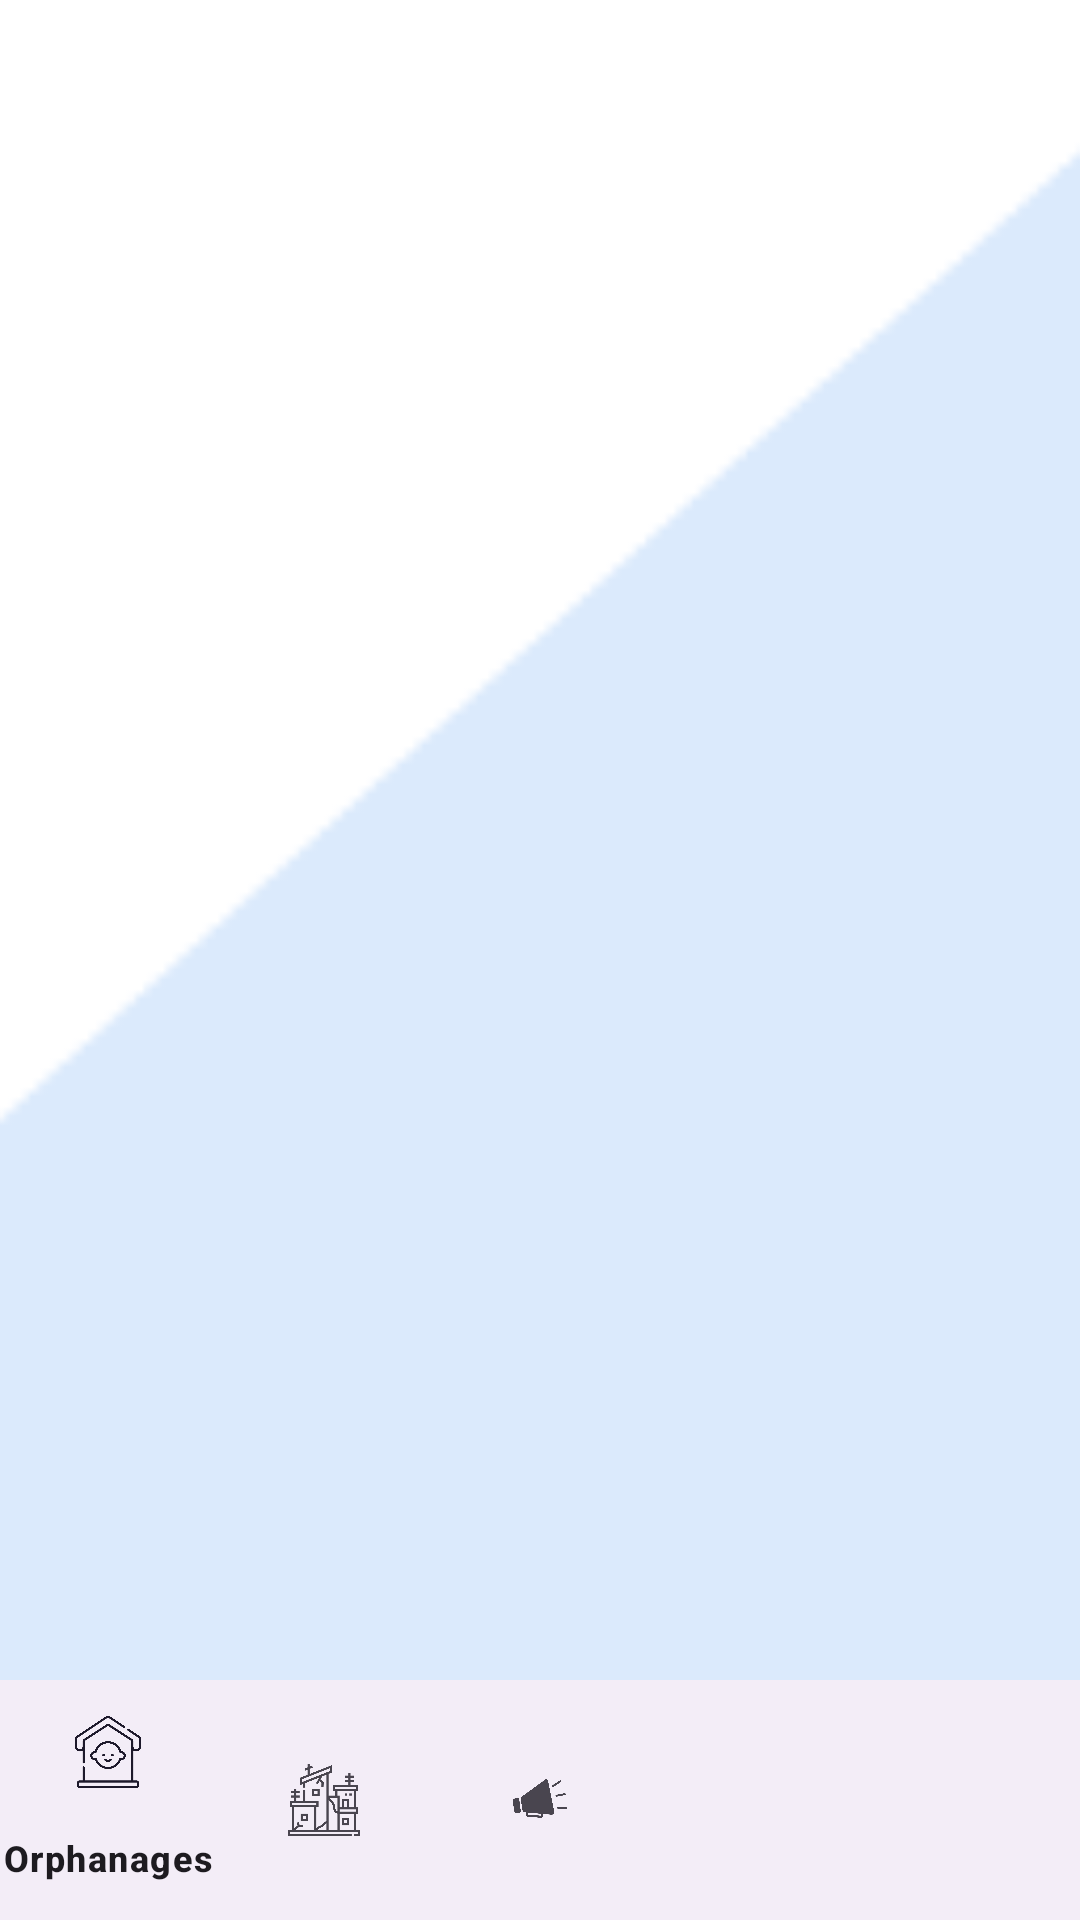

Android layout source for this screen:
<!-- AndroidManifest.xml: application theme Theme.Orphans -->
<!-- res/layout/activity_donor.xml -->
<?xml version="1.0" encoding="utf-8"?>

<LinearLayout xmlns:android="http://schemas.android.com/apk/res/android"
    xmlns:app="http://schemas.android.com/apk/res-auto"
    android:layout_width="match_parent"
    android:layout_height="match_parent"
    android:orientation="vertical"
    android:background="@drawable/donor">

    <FrameLayout
        android:id="@+id/fragment_container"
        android:layout_width="match_parent"
        android:layout_height="0dp"
        android:layout_weight="1" />

    <com.google.android.material.bottomnavigation.BottomNavigationView
        android:id="@+id/bottom_navigation"
        android:layout_width="match_parent"
        android:layout_height="wrap_content"

        app:menu="@menu/bottom_nav_menu" />
</LinearLayout>
<!-- resources referenced by this layout -->
<resources>
  <!-- drawable donor: png bitmap (drawable, 863 bytes) -->
  <style name="Theme.Orphans" parent="Base.Theme.Orphans" />
  <style name="Base.Theme.Orphans" parent="Theme.Material3.DayNight.NoActionBar">
          
          
      </style>
</resources>
